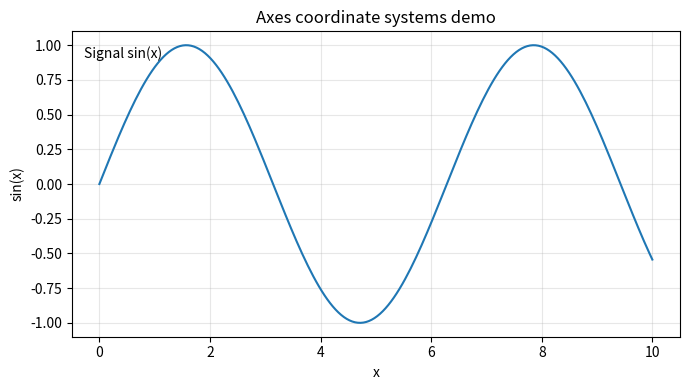

This figure's Python source:
import matplotlib.pyplot as plt
import numpy as np

x = np.linspace(0, 10, 200)
y = np.sin(x)

fig, ax = plt.subplots(figsize=(7, 4))
ax.plot(x, y)

# annotation in Axes coordinates: 0.02, 0.95  -  top-left corner of the Axes
ax.text(0.02, 0.95, "Signal sin(x)", transform=ax.transAxes, va="top")

ax.set_title("Axes coordinate systems demo")
ax.set_xlabel("x")
ax.set_ylabel("sin(x)")
ax.grid(True, alpha=0.3)

plt.tight_layout()
plt.show()
